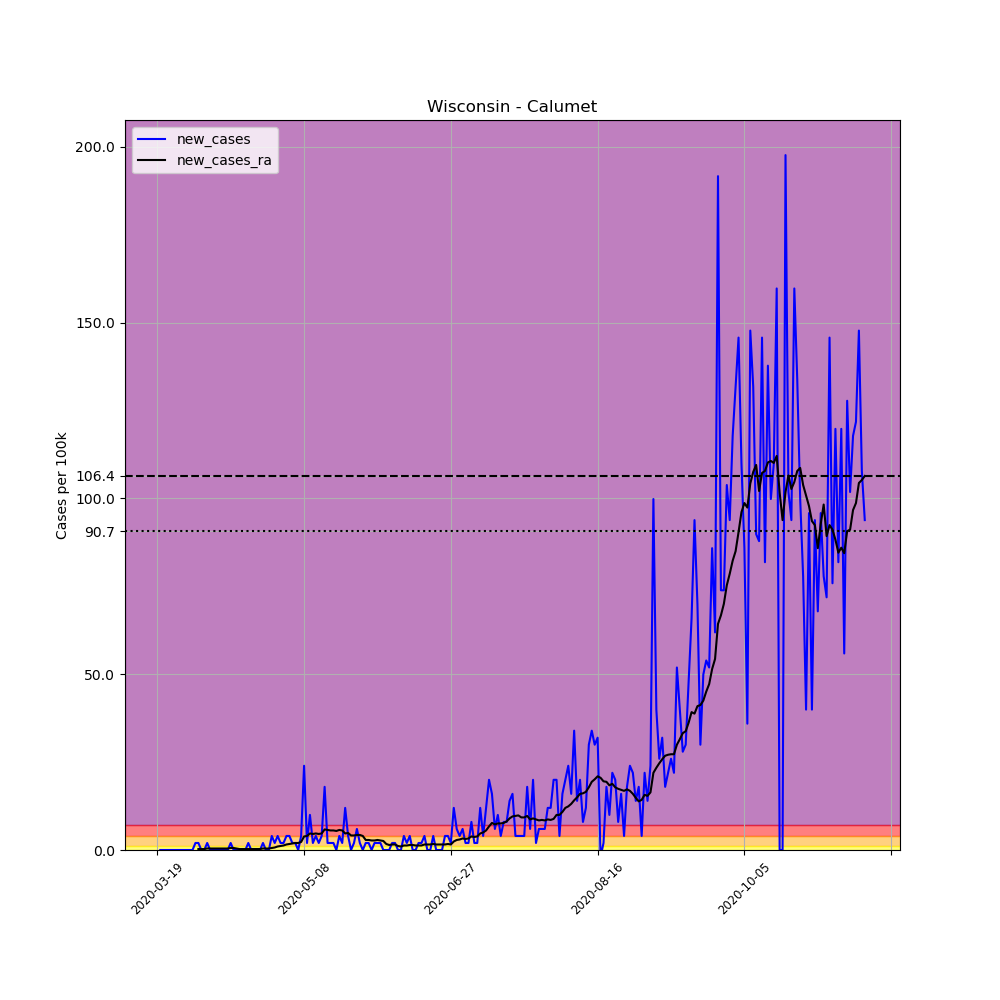

Data behind this chart, as committed beside it:
, date, county, state, fips, cases, deaths, COUNTY, STNAME, CTYNAME, POPESTIMATE2019, per_100k, new_cases, new_cases_ra
185102, 2020-03-19, Calumet, Wisconsin, 55015, 1, 0, 15, Wisconsin, Calumet, 50089, 1.996, , 
185103, 2020-03-20, Calumet, Wisconsin, 55015, 1, 0, 15, Wisconsin, Calumet, 50089, 1.996, 0.0, 
185104, 2020-03-21, Calumet, Wisconsin, 55015, 1, 0, 15, Wisconsin, Calumet, 50089, 1.996, 0.0, 
185105, 2020-03-22, Calumet, Wisconsin, 55015, 1, 0, 15, Wisconsin, Calumet, 50089, 1.996, 0.0, 
185106, 2020-03-23, Calumet, Wisconsin, 55015, 1, 0, 15, Wisconsin, Calumet, 50089, 1.996, 0.0, 
185107, 2020-03-24, Calumet, Wisconsin, 55015, 1, 0, 15, Wisconsin, Calumet, 50089, 1.996, 0.0, 
185108, 2020-03-25, Calumet, Wisconsin, 55015, 1, 0, 15, Wisconsin, Calumet, 50089, 1.996, 0.0, 
185109, 2020-03-26, Calumet, Wisconsin, 55015, 1, 0, 15, Wisconsin, Calumet, 50089, 1.996, 0.0, 
185110, 2020-03-27, Calumet, Wisconsin, 55015, 1, 0, 15, Wisconsin, Calumet, 50089, 1.996, 0.0, 
185111, 2020-03-28, Calumet, Wisconsin, 55015, 1, 0, 15, Wisconsin, Calumet, 50089, 1.996, 0.0, 
185112, 2020-03-29, Calumet, Wisconsin, 55015, 1, 0, 15, Wisconsin, Calumet, 50089, 1.996, 0.0, 
185113, 2020-03-30, Calumet, Wisconsin, 55015, 1, 0, 15, Wisconsin, Calumet, 50089, 1.996, 0.0, 
185114, 2020-03-31, Calumet, Wisconsin, 55015, 1, 0, 15, Wisconsin, Calumet, 50089, 1.996, 0.0, 
185115, 2020-04-01, Calumet, Wisconsin, 55015, 2, 0, 15, Wisconsin, Calumet, 50089, 3.993, 1.996, 
185116, 2020-04-02, Calumet, Wisconsin, 55015, 3, 0, 15, Wisconsin, Calumet, 50089, 5.989, 1.996, 0.2852
185117, 2020-04-03, Calumet, Wisconsin, 55015, 3, 0, 15, Wisconsin, Calumet, 50089, 5.989, 0.0, 0.2852
185118, 2020-04-04, Calumet, Wisconsin, 55015, 3, 0, 15, Wisconsin, Calumet, 50089, 5.989, 0.0, 0.2852
185119, 2020-04-05, Calumet, Wisconsin, 55015, 4, 0, 15, Wisconsin, Calumet, 50089, 7.986, 1.996, 0.4278
185120, 2020-04-06, Calumet, Wisconsin, 55015, 4, 0, 15, Wisconsin, Calumet, 50089, 7.986, 0.0, 0.4278
185121, 2020-04-07, Calumet, Wisconsin, 55015, 4, 0, 15, Wisconsin, Calumet, 50089, 7.986, 0.0, 0.4278
185122, 2020-04-08, Calumet, Wisconsin, 55015, 4, 0, 15, Wisconsin, Calumet, 50089, 7.986, 0.0, 0.4278
185123, 2020-04-09, Calumet, Wisconsin, 55015, 4, 0, 15, Wisconsin, Calumet, 50089, 7.986, 0.0, 0.4278
185124, 2020-04-10, Calumet, Wisconsin, 55015, 4, 0, 15, Wisconsin, Calumet, 50089, 7.986, 0.0, 0.4278
185125, 2020-04-11, Calumet, Wisconsin, 55015, 4, 0, 15, Wisconsin, Calumet, 50089, 7.986, 0.0, 0.4278
185126, 2020-04-12, Calumet, Wisconsin, 55015, 4, 0, 15, Wisconsin, Calumet, 50089, 7.986, 0.0, 0.4278
185127, 2020-04-13, Calumet, Wisconsin, 55015, 5, 0, 15, Wisconsin, Calumet, 50089, 9.982, 1.996, 0.5704
185128, 2020-04-14, Calumet, Wisconsin, 55015, 5, 0, 15, Wisconsin, Calumet, 50089, 9.982, 0.0, 0.5704
185129, 2020-04-15, Calumet, Wisconsin, 55015, 5, 0, 15, Wisconsin, Calumet, 50089, 9.982, 0.0, 0.4278
185130, 2020-04-16, Calumet, Wisconsin, 55015, 5, 0, 15, Wisconsin, Calumet, 50089, 9.982, 0.0, 0.2852
185131, 2020-04-17, Calumet, Wisconsin, 55015, 5, 0, 15, Wisconsin, Calumet, 50089, 9.982, 0.0, 0.2852
185132, 2020-04-18, Calumet, Wisconsin, 55015, 5, 0, 15, Wisconsin, Calumet, 50089, 9.982, 0.0, 0.2852
185133, 2020-04-19, Calumet, Wisconsin, 55015, 6, 0, 15, Wisconsin, Calumet, 50089, 11.98, 1.996, 0.2852
185134, 2020-04-20, Calumet, Wisconsin, 55015, 6, 0, 15, Wisconsin, Calumet, 50089, 11.98, 0.0, 0.2852
185135, 2020-04-21, Calumet, Wisconsin, 55015, 6, 0, 15, Wisconsin, Calumet, 50089, 11.98, 0.0, 0.2852
185136, 2020-04-22, Calumet, Wisconsin, 55015, 6, 0, 15, Wisconsin, Calumet, 50089, 11.98, 0.0, 0.2852
185137, 2020-04-23, Calumet, Wisconsin, 55015, 6, 0, 15, Wisconsin, Calumet, 50089, 11.98, 0.0, 0.2852
185138, 2020-04-24, Calumet, Wisconsin, 55015, 7, 0, 15, Wisconsin, Calumet, 50089, 13.98, 1.996, 0.4278
185139, 2020-04-25, Calumet, Wisconsin, 55015, 7, 0, 15, Wisconsin, Calumet, 50089, 13.98, 0.0, 0.4278
185140, 2020-04-26, Calumet, Wisconsin, 55015, 7, 0, 15, Wisconsin, Calumet, 50089, 13.98, 0.0, 0.4278
185141, 2020-04-27, Calumet, Wisconsin, 55015, 9, 0, 15, Wisconsin, Calumet, 50089, 17.97, 3.993, 0.5704
185142, 2020-04-28, Calumet, Wisconsin, 55015, 10, 0, 15, Wisconsin, Calumet, 50089, 19.96, 1.996, 0.713
185143, 2020-04-29, Calumet, Wisconsin, 55015, 12, 0, 15, Wisconsin, Calumet, 50089, 23.96, 3.993, 0.9982
185144, 2020-04-30, Calumet, Wisconsin, 55015, 13, 0, 15, Wisconsin, Calumet, 50089, 25.95, 1.996, 1.141
185145, 2020-05-01, Calumet, Wisconsin, 55015, 14, 0, 15, Wisconsin, Calumet, 50089, 27.95, 1.996, 1.283
185146, 2020-05-02, Calumet, Wisconsin, 55015, 16, 0, 15, Wisconsin, Calumet, 50089, 31.94, 3.993, 1.569
185147, 2020-05-03, Calumet, Wisconsin, 55015, 18, 0, 15, Wisconsin, Calumet, 50089, 35.94, 3.993, 1.711
185148, 2020-05-04, Calumet, Wisconsin, 55015, 19, 0, 15, Wisconsin, Calumet, 50089, 37.93, 1.996, 1.854
185149, 2020-05-05, Calumet, Wisconsin, 55015, 20, 0, 15, Wisconsin, Calumet, 50089, 39.93, 1.996, 1.996
185150, 2020-05-06, Calumet, Wisconsin, 55015, 20, 0, 15, Wisconsin, Calumet, 50089, 39.93, 0.0, 1.996
185151, 2020-05-07, Calumet, Wisconsin, 55015, 22, 0, 15, Wisconsin, Calumet, 50089, 43.92, 3.993, 2.282
185152, 2020-05-08, Calumet, Wisconsin, 55015, 34, 0, 15, Wisconsin, Calumet, 50089, 67.88, 23.96, 3.85
185153, 2020-05-09, Calumet, Wisconsin, 55015, 35, 0, 15, Wisconsin, Calumet, 50089, 69.88, 1.996, 3.993
185154, 2020-05-10, Calumet, Wisconsin, 55015, 40, 1, 15, Wisconsin, Calumet, 50089, 79.86, 9.982, 4.706
185155, 2020-05-11, Calumet, Wisconsin, 55015, 41, 1, 15, Wisconsin, Calumet, 50089, 81.85, 1.996, 4.563
185156, 2020-05-12, Calumet, Wisconsin, 55015, 43, 1, 15, Wisconsin, Calumet, 50089, 85.85, 3.993, 4.706
185157, 2020-05-13, Calumet, Wisconsin, 55015, 44, 1, 15, Wisconsin, Calumet, 50089, 87.84, 1.996, 4.563
185158, 2020-05-14, Calumet, Wisconsin, 55015, 46, 1, 15, Wisconsin, Calumet, 50089, 91.84, 3.993, 4.706
185159, 2020-05-15, Calumet, Wisconsin, 55015, 55, 1, 15, Wisconsin, Calumet, 50089, 109.8, 17.97, 5.847
185160, 2020-05-16, Calumet, Wisconsin, 55015, 56, 1, 15, Wisconsin, Calumet, 50089, 111.8, 1.996, 5.704
185161, 2020-05-17, Calumet, Wisconsin, 55015, 57, 1, 15, Wisconsin, Calumet, 50089, 113.8, 1.996, 5.562
... 182 more rows
